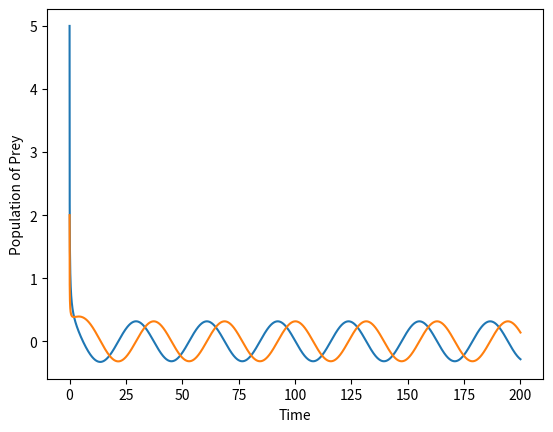

Recreate this plot in Python.
#Alternate Prey Predator Model

import numpy as np
import matplotlib.pyplot as plt

h = 0.01 #Step Size
N = [5] #Initial Population of Prey
P = [2] #Initial Population of Predator
time = [0] #Initial Time
maxtime = float(200) #Maximum Time till observation

#Constants
a = 0.1 # Natural Birth rate of Predator
b = 0.2 # Natural Birth rate of Prey

for t in range(1, int(maxtime/h) + 1):
    y = N[t-1] + h*( a*N[t-1] - b*P[t-1] -N[t-1]*(N[t-1]**2 + P[t-1]**2)  )
    N.append(y)
    x = P[t-1] + h*( b*N[t-1] + a*P[t-1] - P[t-1]*( N[t-1]**2 + P[t-1]**2 ) )
    P.append(x)
    time.append(t*h)

plt.figure("Figure 5")
plt.xlabel("Time")
plt.ylabel("Population of Prey")
plt.plot(time, N)

plt.plot(time, P)

plt.show()
